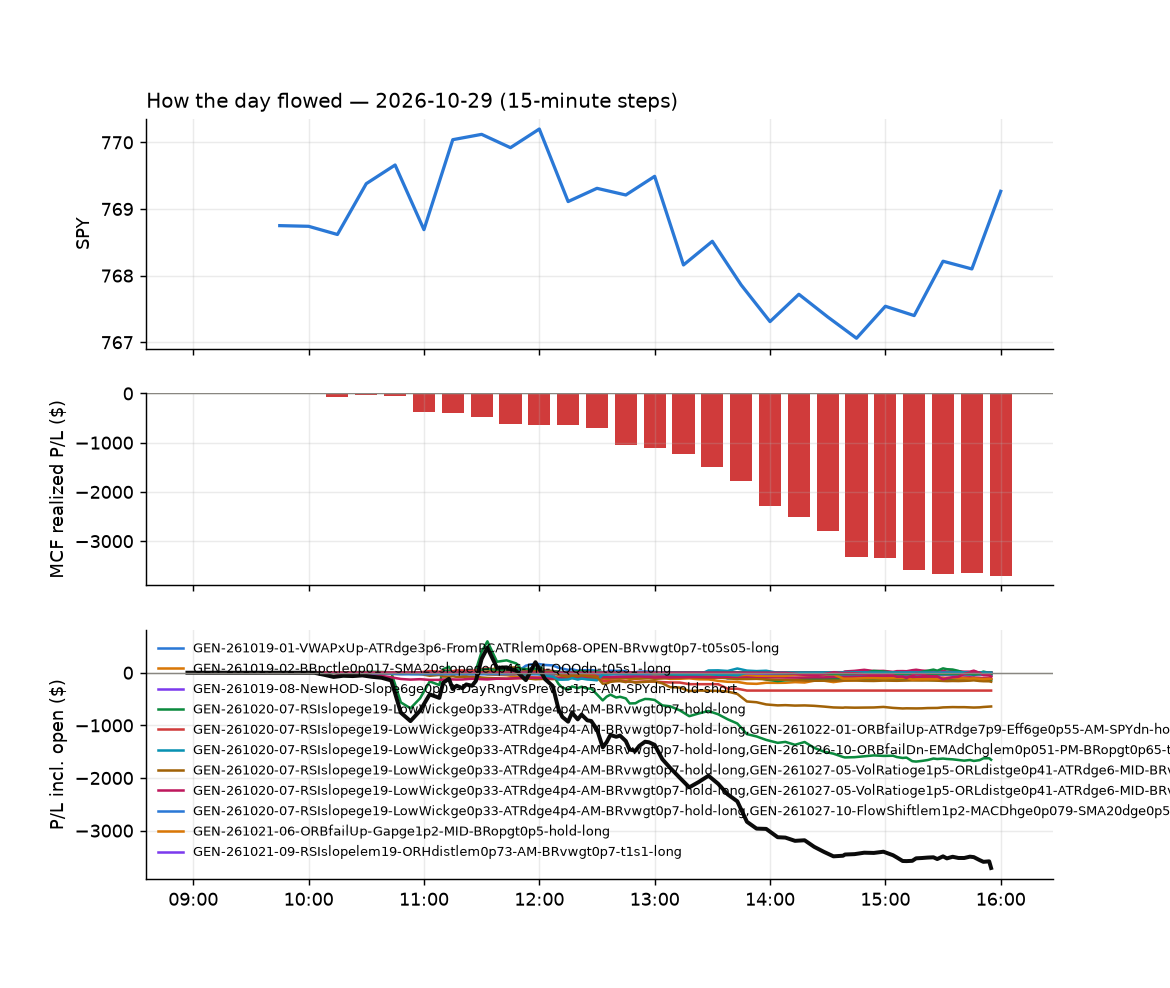

Data behind this chart, as committed beside it:
id, run_id, symbol, strategy, side, date, signal_time, entry_time, entry, stop, target, exit_time, exit, exit_reason, r_multiple, mae_r, mfe_r, success, shares, pnl, broker_order_id, slip_bps, pnl_adj, pct
383, 1, CSX, GEN-261023-03-RSI5le13-VWAPatrlem0p34-OP…, -1, 2026-10-29, 2026-10-29 10:00:55.763589-04:00, 2026-10-29 10:00:57.035877-04:00, 52.03, 52.35, , 2026-10-29 10:43:41.073138-04:00, 52.05, stop, -0.06344, -0.1903, 0.7771, , 36, -0.72, 59d9b895-2995-466b-bb76-38bf5de35de1, 11.52, -1.44, -0.03844
371, 1, BOIL, GEN-261019-01-VWAPxUp-ATRdge3p6-FromPCAT…, 1, 2026-10-29, 2026-10-29 10:05:43.622568-04:00, 2026-10-29 10:05:43.865053-04:00, 16.35, 16.17, 16.42, 2026-10-29 10:10:45.899002-04:00, 16.42, target, 0.3905, -0.299, 0.5021, , 118, 8.26, 809dbe5d-37e4-49cc-8c44-62f6838f9a90, 33.75, 8.26, 0.4281
384, 1, DE, GEN-261026-08-RSIslopege19-Ret5mge0p063-…, -1, 2026-10-29, 2026-10-29 10:05:57.017426-04:00, 2026-10-29 10:05:58.094192-04:00, 642, 647.4, , 2026-10-29 10:48:14.277129-04:00, 648.0, stop, -1.111, -0.9266, 0.586, , 2, -12.04, 552f0d0a-ee93-4505-97e4-f441bab10cf5, 16.48, -12.08, -0.9377
372, 1, DRAM, GEN-261019-01-VWAPxUp-ATRdge3p6-FromPCAT…, 1, 2026-10-29, 2026-10-29 10:06:00.854532-04:00, 2026-10-29 10:06:02.417880-04:00, 52.13, 51.85, 52.53, 2026-10-29 10:12:35.718709-04:00, 51.83, stop, -1.07, -1.155, 0.3571, , 36, -10.7, fffa8a47-7c68-492e-a51e-89b213ee982b, -11.34, -11.42, -0.5701
373, 1, EQX, GEN-261019-01-VWAPxUp-ATRdge3p6-FromPCAT…, 1, 2026-10-29, 2026-10-29 10:06:04.963598-04:00, 2026-10-29 10:06:06.968621-04:00, 10.11, 10.06, 10.19, 2026-10-29 10:09:06.745005-04:00, 10.06, stop, -1.094, -1.313, -0.002188, , 190, -9.5, 6d199e9e-4693-4635-9eed-925807f5f9bf, -14.81, -13.3, -0.4946
379, 1, EWY, GEN-261019-01-VWAPxUp-ATRdge3p6-FromPCAT…, 1, 2026-10-29, 2026-10-29 10:06:08.236081-04:00, 2026-10-29 10:06:10.086676-04:00, 160.9, 160.3, 161.9, 2026-10-29 10:18:12.023350-04:00, 161.9, target, 1.698, -0.7962, 1.615, , 11, 11.27, 897dd9b3-6de3-4a3d-a79d-9574fa1fce81, -12.07, 11.27, 0.6367
455, 1, FIX, GEN-261020-07-RSIslopege19-LowWickge0p33…, 1, 2026-10-29, 2026-10-29 10:06:11.981191-04:00, 2026-10-29 10:06:12.477446-04:00, 1365, 1344, , 2026-10-29 13:36:00.513320-04:00, 1343, stop, -1.039, -1.036, 1.014, , 1, -21.85, 5bf71e57-216e-40fb-b99f-b6b39f7bcc72, -11.2, -21.87, -1.601
374, 1, GDXJ, GEN-261019-01-VWAPxUp-ATRdge3p6-FromPCAT…, 1, 2026-10-29, 2026-10-29 10:06:16.439156-04:00, 2026-10-29 10:06:17.089780-04:00, 100.7, 100.3, 101.4, 2026-10-29 10:09:37.484016-04:00, 100.3, stop, -1.056, -1.056, 0.05865, , 19, -6.84, 4522dc6e-dd43-4e4e-b3f0-0b3e1bb82384, -15.87, -7.22, -0.3575
375, 1, IREN, GEN-261019-01-VWAPxUp-ATRdge3p6-FromPCAT…, 1, 2026-10-29, 2026-10-29 10:06:29.226906-04:00, 2026-10-29 10:06:29.681469-04:00, 26.97, 26.73, 27.37, 2026-10-29 10:10:07.263516-04:00, 26.73, stop, -1.011, -1.698, 0.1686, , 71, -17.33, 7f9996ca-d4ab-421a-8f6f-d018053f2f12, -29.57, -18.75, -0.905
380, 1, KORU, GEN-261019-01-VWAPxUp-ATRdge3p6-FromPCAT…, 1, 2026-10-29, 2026-10-29 10:06:36.592547-04:00, 2026-10-29 10:06:37.234247-04:00, 12.51, 12.38, 12.76, 2026-10-29 10:17:49.417644-04:00, 12.76, target, 1.919, -0.6907, 1.995, , 153, 38.25, 9e592804-9666-46c8-80c3-014d49eb98f7, -47.81, 38.25, 1.998
376, 1, MRVL, GEN-261019-01-VWAPxUp-ATRdge3p6-FromPCAT…, 1, 2026-10-29, 2026-10-29 10:06:46.283331-04:00, 2026-10-29 10:06:47.828936-04:00, 220.2, 218.9, 223, 2026-10-29 10:09:47.690177-04:00, 218.9, stop, -1.025, -1.148, 0.5774, , 8, -10.03, 3ced68a8-ae36-42d7-9de0-1a35de5746b5, -37.84, -10.19, -0.5695
385, 1, NTES, GEN-261026-08-RSIslopege19-Ret5mge0p063-…, -1, 2026-10-29, 2026-10-29 10:06:53.163953-04:00, 2026-10-29 10:06:55.156398-04:00, 111.2, 112, , 2026-10-29 10:44:29.915929-04:00, 112.1, stop, -1.176, -1.156, 0.1069, , 17, -14.96, ba3985bb-cff6-456b-8262-849f9afc11f6, 3.595, -15.3, -0.7912
377, 1, RAM, GEN-261019-01-VWAPxUp-ATRdge3p6-FromPCAT…, 1, 2026-10-29, 2026-10-29 10:07:06.913549-04:00, 2026-10-29 10:07:07.538354-04:00, 9.73, 9.646, 9.894, 2026-10-29 10:12:25.232815-04:00, 9.65, stop, -0.9517, -1.198, 0.5948, , 196, -15.68, 790d7c0d-f572-42fb-b3e9-2095366c15eb, -40.94, -19.6, -0.8222
378, 1, TQQQ, GEN-261019-01-VWAPxUp-ATRdge3p6-FromPCAT…, 1, 2026-10-29, 2026-10-29 10:07:28.906208-04:00, 2026-10-29 10:07:31.838256-04:00, 69.55, 69.19, 70.09, 2026-10-29 10:09:53.523249-04:00, 69.18, stop, -1.019, -1.089, 0.3124, , 27, -9.82, 3d6bb97e-eb34-48cf-9001-15b979c55014, -13.14, -10.36, -0.523
386, 1, HBAN, GEN-261026-05-Ret15mATRge0p042-FromPCATR…, -1, 2026-10-29, 2026-10-29 10:11:20.881784-04:00, 2026-10-29 10:11:21.341106-04:00, 15.91, 16.01, , 2026-10-29 10:46:32.584433-04:00, 16.01, stop, -1.05, -1.155, 0.2666, , 120, -12, 623ced0c-2d2c-48f9-9751-776ee6f514aa, 12.62, -14.4, -0.6285
381, 1, CFG, GEN-261026-05-Ret15mATRge0p042-FromPCATR…, -1, 2026-10-29, 2026-10-29 10:15:48.595025-04:00, 2026-10-29 10:15:50.516794-04:00, 65.88, 66.21, , 2026-10-29 10:36:44.124200-04:00, 66.22, stop, -1.019, -1.019, 0.1199, , 29, -9.86, 24dd991e-5957-4c36-984f-826044ebcc07, 0.7589, -10.44, -0.5161
382, 1, FITB, GEN-261026-05-Ret15mATRge0p042-FromPCATR…, -1, 2026-10-29, 2026-10-29 10:16:10.960191-04:00, 2026-10-29 10:16:14.286096-04:00, 54.11, 54.46, , 2026-10-29 10:41:16.509757-04:00, 54.47, stop, -1.019, -1.005, 0.03331, , 35, -12.54, 746cbba3-0098-4010-9b86-bbfe67895c8f, 14.45, -13.24, -0.6621
387, 1, KRE, GEN-261026-05-Ret15mATRge0p042-FromPCATR…, -1, 2026-10-29, 2026-10-29 10:16:34.404389-04:00, 2026-10-29 10:16:35.003501-04:00, 72.96, 73.29, , 2026-10-29 10:46:36.733773-04:00, 73.29, stop, -0.9989, -0.9989, 0.1514, , 26, -8.58, 2a5d0926-f8a7-40ee-b92b-4fa350b9bf5e, 2.74, -9.1, -0.4523
388, 1, SCHH, GEN-261026-05-Ret15mATRge0p042-FromPCATR…, -1, 2026-10-29, 2026-10-29 10:17:10.577554-04:00, 2026-10-29 10:17:13.195937-04:00, 22.87, 22.96, , 2026-10-29 10:46:55.379018-04:00, 22.97, stop, -1.061, -0.9739, 0.0, , 84, -8.24, b35c67ca-9926-4a17-bf4e-f8cda4250360, 4.371, -9.92, -0.4289
427, 1, DOW, GEN-261023-03-RSI5le13-VWAPatrlem0p34-OP…, -1, 2026-10-29, 2026-10-29 10:20:59.071615-04:00, 2026-10-29 10:21:00.467433-04:00, 33.6, 33.8, , 2026-10-29 12:04:41.795860-04:00, 33.38, stop, 1.112, -0.5851, 2.286, , 57, 12.7, 8c9b2344-3fd5-4dad-9a2b-b845a9305f91, -9.773, 11.56, 0.6631
389, 1, TSN, GEN-261023-03-RSI5le13-VWAPatrlem0p34-OP…, -1, 2026-10-29, 2026-10-29 10:22:25.416746-04:00, 2026-10-29 10:22:27.326694-04:00, 55.48, 55.68, , 2026-10-29 10:48:18.850844-04:00, 55.68, stop, -0.9928, -0.8439, 0.1489, , 34, -6.8, e4a691a6-ab1f-46b1-a446-46cd671478e2, -9.02, -7.48, -0.3605
446, 1, PAYX, GEN-261023-03-RSI5le13-VWAPatrlem0p34-OP…, -1, 2026-10-29, 2026-10-29 10:26:51.528096-04:00, 2026-10-29 10:26:55.053437-04:00, 108.1, 108.9, , 2026-10-29 13:06:25.277444-04:00, 109, stop, -1.046, -1.009, 0.1619, , 17, -14.28, d213856e-2ec4-4894-884e-11d8dd5e3128, 3.236, -14.62, -0.7768
390, 1, PNC, GEN-261026-05-Ret15mATRge0p042-FromPCATR…, -1, 2026-10-29, 2026-10-29 10:26:54.501258-04:00, 2026-10-29 10:26:56.389765-04:00, 231.2, 232.2, , 2026-10-29 10:47:08.909025-04:00, 232.2, stop, -1.015, -1.041, 0.08043, , 8, -8.08, d130a4a0-8b20-4c0c-a27f-58da093f3860, -4.76, -8.24, -0.4369
402, 1, ED, GEN-261026-05-Ret15mATRge0p042-FromPCATR…, -1, 2026-10-29, 2026-10-29 10:31:07.475148-04:00, 2026-10-29 10:31:08.420839-04:00, 115.3, 116, , 2026-10-29 10:58:21.110259-04:00, 116.0, stop, -1.071, -0.957, 0.1136, , 16, -10.56, 35176e1b-c5c4-4b86-8ac5-0488adcf4eae, 7.364, -10.88, -0.5722
409, 1, KEY, GEN-261026-05-Ret15mATRge0p042-FromPCATR…, -1, 2026-10-29, 2026-10-29 10:31:42.230186-04:00, 2026-10-29 10:31:43.577667-04:00, 21.46, 21.56, , 2026-10-29 11:13:25.383588-04:00, 21.56, stop, -0.9626, -1.011, -0.04813, , 89, -8.9, ebfc630c-48bb-40a4-9c19-5e8e1a385437, 2.329, -10.68, -0.466
391, 1, NEE, GEN-261026-05-Ret15mATRge0p042-FromPCATR…, -1, 2026-10-29, 2026-10-29 10:31:59.470507-04:00, 2026-10-29 10:32:03.763090-04:00, 82.06, 82.45, , 2026-10-29 10:46:58.649749-04:00, 82.46, stop, -1.018, -0.9925, 0.0509, , 23, -9.2, d88fd4c1-ba02-4b30-b853-cf3550beb02f, 2.437, -9.66, -0.4874
429, 1, ROP, GEN-261023-03-RSI5le13-VWAPatrlem0p34-OP…, -1, 2026-10-29, 2026-10-29 10:32:20.716436-04:00, 2026-10-29 10:32:21.405925-04:00, 437.1, 440.5, , 2026-10-29 12:22:23.444349-04:00, 440.7, stop, -1.056, -0.9786, -0.008776, , 4, -14.44, 53dd90f4-3530-4460-a5c3-152f7f68c299, 9.486, -14.52, -0.826
392, 1, RF, GEN-261026-05-Ret15mATRge0p042-FromPCATR…, -1, 2026-10-29, 2026-10-29 10:32:18.534093-04:00, 2026-10-29 10:32:21.823170-04:00, 28.8, 28.93, , 2026-10-29 10:46:06.368788-04:00, 28.94, stop, -1.052, -1.091, 0.03755, , 66, -9.24, a4a7b015-3915-40c6-9be6-d37cf8b453d8, -1.736, -10.56, -0.4861
509, 1, SPLV, GEN-261026-05-Ret15mATRge0p042-FromPCATR…, -1, 2026-10-29, 2026-10-29 10:32:33.122006-04:00, 2026-10-29 10:32:33.513141-04:00, 75.96, 76.14, , 2026-10-29 15:06:33.324247-04:00, 76.15, stop, -1.028, -1.001, 0.3517, , 25, -4.75, 4f6e93e2-1728-4e43-bb27-40c60bc20202, -2.634, -5.25, -0.2501
393, 1, USB, GEN-261026-05-Ret15mATRge0p042-FromPCATR…, -1, 2026-10-29, 2026-10-29 10:32:49.590118-04:00, 2026-10-29 10:32:51.144891-04:00, 60.49, 60.72, , 2026-10-29 10:48:08.954034-04:00, 60.72, stop, -1.017, -0.9871, 0.1689, , 31, -7.23, deabacfd-4cec-47f1-a6e0-00e4d3bfb8b0, -8.059, -7.85, -0.3856
516, 1, AG, GEN-261020-07-RSIslopege19-LowWickge0p33…, 1, 2026-10-29, 2026-10-29 10:45:31.958446-04:00, 2026-10-29 10:45:34.208867-04:00, 15.41, 15.24, , 2026-10-29 15:17:26.169669-04:00, 15.24, stop, -1.01, -1.01, 0.6239, , 124, -21.08, 89d2a2e6-6a4f-4128-a32d-22dbc6cfa0fd, -3.244, -23.56, -1.103
394, 1, BITX, GEN-261020-07-RSIslopege19-LowWickge0p33…, 1, 2026-10-29, 2026-10-29 10:45:43.415664-04:00, 2026-10-29 10:45:45.813890-04:00, 18.19, 18, , 2026-10-29 10:50:15.754319-04:00, 18.0, stop, -0.996, -0.996, 0.1037, , 105, -19.97, f770c2c6-4420-4f3b-bf08-d759e357a8fa, -5.39, -22.07, -1.046
511, 1, BB, GEN-261020-07-RSIslopege19-LowWickge0p33…, 1, 2026-10-29, 2026-10-29 10:45:40.514699-04:00, 2026-10-29 10:45:46.000988-04:00, 9.322, 9.171, , 2026-10-29 15:12:06.180942-04:00, 9.17, stop, -1.007, -1.073, 1.434, , 206, -31.33, 6c1334ae-412d-4c6f-8cd0-86c7aa43a100, 12.98, -35.45, -1.631
488, 1, BMNU, GEN-261020-07-RSIslopege19-LowWickge0p33…, 1, 2026-10-29, 2026-10-29 10:45:44.743759-04:00, 2026-10-29 10:45:47.230123-04:00, 13.59, 13.13, , 2026-10-29 14:26:26.038920-04:00, 13.11, stop, -1.036, -1.014, 1.157, , 141, -67.27, 4bb1e3aa-979e-4230-959c-cf80fb5009de, 5.222, -70.09, -3.511
425, 1, CCEP, GEN-261021-09-RSIslopelem19-ORHdistlem0p…, 1, 2026-10-29, 2026-10-29 10:45:49.500521-04:00, 2026-10-29 10:45:51.253086-04:00, 110.6, 109.9, 111, 2026-10-29 11:54:04.292766-04:00, 109.8, stop, -1.122, -1.166, 0.306, , 17, -13.09, 666f46b2-64ef-41a7-94ad-f5a00d990e49, 11.32, -13.43, -0.6963
492, 1, BTDR, GEN-261020-07-RSIslopege19-LowWickge0p33…, 1, 2026-10-29, 2026-10-29 10:45:46.931504-04:00, 2026-10-29 10:45:52.390213-04:00, 7.665, 7.422, , 2026-10-29 14:29:03.403886-04:00, 7.42, stop, -1.006, -1.006, 0.8044, , 253, -61.87, 5010a4d5-03ab-4cad-b9db-319ec4ca8d6e, 84.93, -66.93, -3.191
407, 1, CSX, GEN-261021-09-RSIslopelem19-ORHdistlem0p…, 1, 2026-10-29, 2026-10-29 10:45:57.458207-04:00, 2026-10-29 10:45:57.873598-04:00, 52.06, 51.78, 52.3, 2026-10-29 11:08:21.857629-04:00, 51.74, stop, -1.163, -1.344, 0.09082, , 36, -11.52, d3e1b321-9ddb-4635-8cf3-72a49d4aeaa8, 3.843, -12.24, -0.6147
494, 1, CRWV, GEN-261020-07-RSIslopege19-LowWickge0p33…, 1, 2026-10-29, 2026-10-29 10:45:57.076544-04:00, 2026-10-29 10:45:59.090096-04:00, 62.84, 61.08, , 2026-10-29 14:31:38.041642-04:00, 61.07, stop, -1.004, -1.027, 0.8794, , 30, -53.11, 40513aaa-da1b-4ee9-96d9-cb6695822542, 27.13, -53.71, -2.817
395, 1, CRWD, GEN-261020-07-RSIslopege19-LowWickge0p33…, 1, 2026-10-29, 2026-10-29 10:45:56.521547-04:00, 2026-10-29 10:45:59.533280-04:00, 261.4, 257.8, , 2026-10-29 10:52:04.922519-04:00, 257.8, stop, -1.018, -1.29, 0.003214, , 7, -25.33, 7ab763ec-82a4-4418-8b74-00b6158c899c, 12.78, -25.47, -1.384
493, 1, CRWG, GEN-261020-07-RSIslopege19-LowWickge0p33…, 1, 2026-10-29, 2026-10-29 10:45:56.745336-04:00, 2026-10-29 10:46:00.514435-04:00, 8.49, 7.959, , 2026-10-29 14:32:47.499494-04:00, 7.96, stop, -0.9977, -0.9977, 0.8095, , 228, -120.8, b7d3a8fe-66b4-4de0-893c-8b9fccd8200d, 71.17, -125.4, -6.243
462, 1, DRAM, GEN-261020-07-RSIslopege19-LowWickge0p33…, 1, 2026-10-29, 2026-10-29 10:46:02.611344-04:00, 2026-10-29 10:46:05.214535-04:00, 52.3, 51.63, , 2026-10-29 13:46:42.094696-04:00, 51.63, stop, -0.9944, -1.017, 0.3534, , 36, -24.17, d745dbdb-8d6f-4855-a03f-ba2a8f31deef, 0.2654, -24.89, -1.284
495, 1, ETHU, GEN-261020-07-RSIslopege19-LowWickge0p33…, 1, 2026-10-29, 2026-10-29 10:46:08.157147-04:00, 2026-10-29 10:46:11.293988-04:00, 22.56, 22.21, , 2026-10-29 14:31:45.670261-04:00, 22.21, stop, -0.9937, -1.022, 1.88, , 85, -29.69, 89d46d33-d122-4c13-9e16-f10814e9bf13, -13.64, -31.39, -1.548
403, 1, FIVN, GEN-261020-07-RSIslopege19-LowWickge0p33…, 1, 2026-10-29, 2026-10-29 10:46:12.694523-04:00, 2026-10-29 10:46:14.348988-04:00, 37.08, 36.52, , 2026-10-29 10:54:31.835718-04:00, 36.42, stop, -1.175, -1.229, -0.09795, , 51, -33.66, 4e4035d6-0b9a-4015-8fda-a95f3bba8d1f, 5.397, -34.68, -1.78
477, 1, FPS, GEN-261020-07-RSIslopege19-LowWickge0p33…, 1, 2026-10-29, 2026-10-29 10:46:14.324978-04:00, 2026-10-29 10:46:14.779077-04:00, 28.56, 27.96, , 2026-10-29 14:02:57.485658-04:00, 27.95, stop, -1.01, -0.9978, 1.064, , 67, -40.71, e6eb3034-d5e1-4ed1-a219-73456c5b8e46, -34.89, -42.05, -2.127
430, 1, GWRE, GEN-261020-07-RSIslopege19-LowWickge0p33…, 1, 2026-10-29, 2026-10-29 10:46:21.119977-04:00, 2026-10-29 10:46:21.717289-04:00, 162.9, 160.6, , 2026-10-29 12:29:50.518814-04:00, 160.5, stop, -1.028, -1.028, -0.04611, , 11, -25.74, de25c37a-9876-4cbb-9974-e14fc5684bc5, 14.14, -25.96, -1.437
396, 1, GTLB, GEN-261020-07-RSIslopege19-LowWickge0p33…, 1, 2026-10-29, 2026-10-29 10:46:20.840988-04:00, 2026-10-29 10:46:22.377174-04:00, 56.44, 55.68, , 2026-10-29 10:52:34.162756-04:00, 55.63, stop, -1.067, -1.181, -0.02633, , 34, -27.54, 75f9b02e-77a1-4e75-a8be-f27b3756a5a5, 10.64, -28.22, -1.435
524, 1, HBM, GEN-261020-07-RSIslopege19-LowWickge0p33…, 1, 2026-10-29, 2026-10-29 10:46:22.228481-04:00, 2026-10-29 10:46:23.285281-04:00, 23.1, 22.82, , 2026-10-29 15:55:49.922437-04:00, 23.31, flatten, 0.7462, -0.4598, 1.468, , 83, 17.51, aaccc561-29c9-414a-9c87-d8d17dfaf873, 4.331, 17.51, 0.9133
525, 1, IAG, GEN-261020-07-RSIslopege19-LowWickge0p33…, 1, 2026-10-29, 2026-10-29 10:46:24.791226-04:00, 2026-10-29 10:46:25.628455-04:00, 16.71, 16.48, , 2026-10-29 15:55:51.528389-04:00, 16.65, flatten, -0.2635, -0.7465, 0.505, , 115, -6.9, acb1b321-2445-4e82-adc4-959b77dd4d0c, 20.99, -6.9, -0.3591
463, 1, INTW, GEN-261020-07-RSIslopege19-LowWickge0p33…, 1, 2026-10-29, 2026-10-29 10:46:28.588234-04:00, 2026-10-29 10:46:29.737388-04:00, 17.94, 17.46, , 2026-10-29 13:47:54.799109-04:00, 17.47, stop, -0.9947, -1.006, 0.6705, , 107, -50.8, 943d0d64-07ce-468b-a0aa-5d8a88e88da0, -16.14, -52.94, -2.646
397, 1, IOT, GEN-261020-07-RSIslopege19-LowWickge0p33…, 1, 2026-10-29, 2026-10-29 10:46:29.192147-04:00, 2026-10-29 10:46:29.790186-04:00, 41.68, 41.14, , 2026-10-29 10:53:16.887868-04:00, 41.09, stop, -1.092, -0.8331, -0.0001851, , 46, -27.14, 5fec2972-94fb-43a4-8d10-b4aef752f258, 10.81, -28.06, -1.416
489, 1, IONQ, GEN-261020-07-RSIslopege19-LowWickge0p33…, 1, 2026-10-29, 2026-10-29 10:46:28.861412-04:00, 2026-10-29 10:46:30.049107-04:00, 32.02, 31.44, , 2026-10-29 14:26:24.476188-04:00, 31.44, stop, -1.005, -1.022, 0.901, , 60, -34.8, db13b3a4-7b56-424f-8aa9-20f5b7ffa635, 0.03123, -36, -1.811
458, 1, IREN, GEN-261020-07-RSIslopege19-LowWickge0p33…, 1, 2026-10-29, 2026-10-29 10:46:29.717377-04:00, 2026-10-29 10:46:30.392903-04:00, 27.0, 26.36, , 2026-10-29 13:41:17.509377-04:00, 26.36, stop, -0.9954, -1.022, 1.299, , 71, -45.44, 191d82c2-5fdd-40d2-8cf1-6d6516cb3a21, 0.0, -46.86, -2.37
474, 1, KORU, GEN-261020-07-RSIslopege19-LowWickge0p33…, 1, 2026-10-29, 2026-10-29 10:46:37.941135-04:00, 2026-10-29 10:46:38.977073-04:00, 12.7, 12.34, , 2026-10-29 13:54:10.464916-04:00, 12.34, stop, -0.9978, -1.012, 0.6513, , 151, -54.36, 1b864151-2814-4c6c-add4-c14a42274cff, -15.72, -57.38, -2.835
464, 1, MDB, GEN-261020-07-RSIslopege19-LowWickge0p33…, 1, 2026-10-29, 2026-10-29 10:46:43.911418-04:00, 2026-10-29 10:46:45.165468-04:00, 389.9, 383.3, , 2026-10-29 13:45:59.448786-04:00, 383.0, stop, -1.039, -1.013, 0.1565, , 4, -27.68, a59d99ac-ac44-43a9-983f-198bb96c5880, 22.49, -27.76, -1.775
512, 1, MRVL, GEN-261020-07-RSIslopege19-LowWickge0p33…, 1, 2026-10-29, 2026-10-29 10:46:46.491551-04:00, 2026-10-29 10:46:47.775375-04:00, 219.9, 215.5, , 2026-10-29 15:11:42.270517-04:00, 215.5, stop, -1.006, -1.033, 1.075, , 8, -35.2, 2a9c3d64-57e3-43d1-8d6a-97ce04e32b6f, 11.61, -35.36, -2.001
431, 1, MU, GEN-261020-07-RSIslopege19-LowWickge0p33…, 1, 2026-10-29, 2026-10-29 10:46:48.012580-04:00, 2026-10-29 10:46:49.288681-04:00, 951.5, 939.9, , 2026-10-29 12:32:00.228243-04:00, 939.5, stop, -1.036, -0.7715, 0.4713, , 2, -24.09, b75905be-3a64-4e36-bd79-59c0a0b07c1b, -4.097, -24.13, -1.266
432, 1, MULL, GEN-261020-07-RSIslopege19-LowWickge0p33…, 1, 2026-10-29, 2026-10-29 10:46:48.427819-04:00, 2026-10-29 10:46:49.408589-04:00, 19.46, 18.98, , 2026-10-29 12:32:00.360595-04:00, 18.96, stop, -1.045, -0.7739, 0.4602, , 98, -48.98, e10fb152-e187-4dab-ac70-06513836da1f, -5.136, -50.94, -2.568
513, 1, MVLL, GEN-261020-07-RSIslopege19-LowWickge0p33…, 1, 2026-10-29, 2026-10-29 10:46:49.000648-04:00, 2026-10-29 10:46:50.844870-04:00, 23.13, 22.02, , 2026-10-29 15:12:06.466400-04:00, 22.0, stop, -1.017, -1.017, 0.9989, , 83, -93.79, 1eb82acf-45a0-4bb9-93d4-7a978412f969, 41.46, -95.45, -4.885
433, 1, MUU, GEN-261020-07-RSIslopege19-LowWickge0p33…, 1, 2026-10-29, 2026-10-29 10:46:48.700073-04:00, 2026-10-29 10:46:51.749453-04:00, 28.04, 27.35, , 2026-10-29 12:31:59.311626-04:00, 27.33, stop, -1.023, -0.8004, 0.4655, , 68, -48.13, 7032833a-51b1-426d-b761-61a8070de702, -4.352, -49.49, -2.524
496, 1, NBIS, GEN-261020-07-RSIslopege19-LowWickge0p33…, 1, 2026-10-29, 2026-10-29 10:46:50.001572-04:00, 2026-10-29 10:46:51.760797-04:00, 173.9, 170, , 2026-10-29 14:33:39.553427-04:00, 169.9, stop, -1.02, -0.9758, 1.137, , 11, -43.91, 7613d3d2-5c55-45e6-9e7c-4a02fdafd070, -1.15, -44.13, -2.296
... 157 more rows
